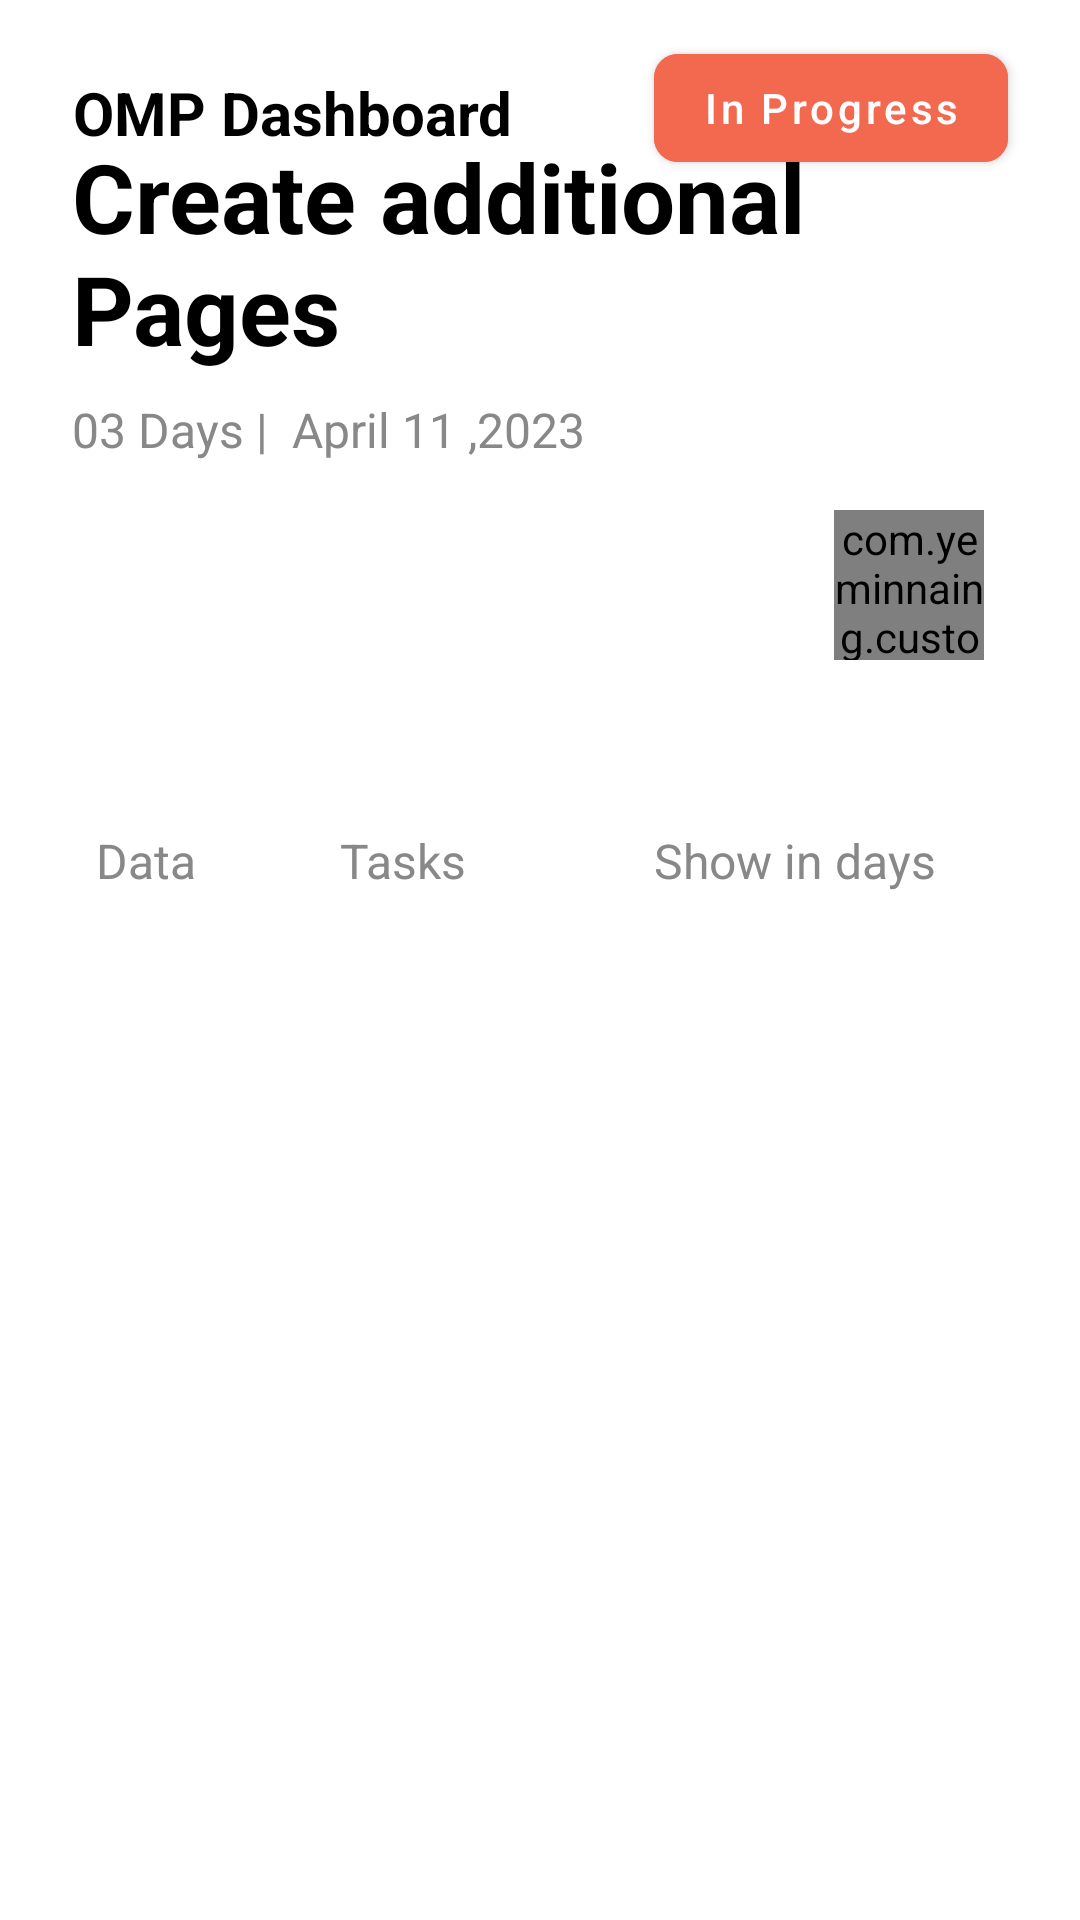

Layout XML and referenced resources for this Android screen:
<!-- AndroidManifest.xml: application theme Theme.CustomViewAssignment -->
<!-- res/layout/activity_main.xml -->
<?xml version="1.0" encoding="utf-8"?>
<androidx.coordinatorlayout.widget.CoordinatorLayout xmlns:android="http://schemas.android.com/apk/res/android"
    xmlns:app="http://schemas.android.com/apk/res-auto"
    xmlns:tools="http://schemas.android.com/tools"
    android:layout_width="match_parent"
    android:layout_height="match_parent"
    tools:context=".activities.MainActivity">

    <androidx.core.widget.NestedScrollView
        android:layout_width="match_parent"
        android:layout_height="match_parent">

        <RelativeLayout
            android:layout_width="match_parent"
            android:layout_height="200dp">

            <androidx.appcompat.widget.AppCompatImageView
                android:id="@+id/btnMainBack"
                android:layout_width="wrap_content"
                android:layout_height="wrap_content"
                android:layout_marginStart="@dimen/margin_medium_2"
                android:layout_marginTop="@dimen/margin_medium_3"
                android:src="@drawable/ic_baseline_keyboard_arrow_left_black_24" />

            <androidx.appcompat.widget.AppCompatTextView
                android:layout_width="wrap_content"
                android:layout_height="wrap_content"
                android:layout_alignBaseline="@+id/btnMainBack"
                android:layout_alignParentTop="true"
                android:layout_marginStart="@dimen/margin_medium"
                android:layout_marginTop="@dimen/margin_large"
                android:layout_toEndOf="@+id/btnMainBack"
                android:gravity="center"
                android:text="@string/omp_dashboard_lbl"
                android:textColor="@color/black"
                android:textSize="@dimen/text_regular_3x"
                android:textStyle="bold" />

            <com.google.android.material.button.MaterialButton
                android:layout_width="wrap_content"
                android:layout_height="wrap_content"
                android:layout_alignBaseline="@+id/btnMainBack"
                android:layout_alignParentEnd="true"
                android:layout_marginTop="@dimen/margin_card_medium_2"
                android:layout_marginEnd="@dimen/margin_large"
                android:backgroundTint="@color/colorSecondary"
                android:text="@string/in_progress_lbl"
                android:textAllCaps="false"
                android:textColor="@color/white"
                app:cornerRadius="@dimen/margin_medium"
                tools:ignore="RelativeOverlap" />

            <androidx.appcompat.widget.AppCompatTextView
                android:id="@+id/tvTitleMain"
                android:layout_width="wrap_content"
                android:layout_height="wrap_content"
                android:layout_below="@id/btnMainBack"
                android:layout_marginStart="@dimen/margin_large"
                android:layout_marginTop="@dimen/margin_large"
                android:gravity="start"
                android:text="@string/create_additional_npages_lbl"
                android:textColor="@color/black"
                android:textSize="@dimen/text_heading_2x"
                android:textStyle="bold" />

            <androidx.appcompat.widget.AppCompatTextView
                android:id="@+id/tvDaysMain"
                android:layout_width="wrap_content"
                android:layout_height="wrap_content"
                android:layout_below="@+id/tvTitleMain"
                android:layout_alignParentStart="true"
                android:layout_marginStart="@dimen/margin_large"
                android:layout_marginTop="@dimen/margin_medium"
                android:gravity="start"
                android:text="03 Days |"
                android:textColor="@color/colorPrimaryLight"
                android:textSize="@dimen/text_regular_2x" />

            <androidx.appcompat.widget.AppCompatTextView
                android:layout_width="wrap_content"
                android:layout_height="wrap_content"
                android:layout_below="@+id/tvTitleMain"
                android:layout_marginStart="@dimen/margin_medium"
                android:layout_marginTop="@dimen/margin_medium"
                android:layout_toEndOf="@+id/tvDaysMain"
                android:gravity="start"
                android:text="April 11 ,2023"
                android:textColor="@color/colorPrimaryLight"
                android:textSize="@dimen/text_regular_2x" />

            <RelativeLayout
                android:id="@+id/flProfileImages"
                android:layout_width="match_parent"
                android:layout_height="wrap_content"
                android:layout_below="@id/tvDaysMain"
                android:layout_marginStart="@dimen/margin_large"
                android:layout_marginTop="@dimen/margin_medium_2"
                android:layout_marginEnd="@dimen/margin_large">

                <androidx.recyclerview.widget.RecyclerView
                    android:id="@+id/rvProfileImage"
                    android:layout_width="300dp"
                    android:layout_height="wrap_content"
                    tools:itemCount="1"
                    tools:listitem="@layout/view_holder_profile_image" />

                <com.yeminnaing.customviewassignment.components.CircularProgressBar
                    android:layout_width="50dp"
                    android:layout_height="50dp"
                    android:layout_alignParentEnd="true"
                    android:layout_marginEnd="@dimen/margin_medium"
                    app:customIndicatorColor="@color/progressCircularBarColor"
                    app:customProgress="85"
                    app:customTrackColor="@color/colorSecondary" />

            </RelativeLayout>
            <androidx.core.widget.NestedScrollView
                android:layout_width="match_parent"
                android:layout_height="wrap_content"
                android:layout_below="@+id/flProfileImages"
                android:layout_marginTop="@dimen/margin_large"
                android:background="@drawable/task_background_main">

                <RelativeLayout
                    android:layout_width="match_parent"
                    android:layout_height="wrap_content">

                    <androidx.appcompat.widget.AppCompatTextView
                        android:id="@+id/tvDataMain"
                        android:layout_width="wrap_content"
                        android:layout_height="wrap_content"
                        android:layout_alignParentStart="true"
                        android:layout_marginStart="@dimen/margin_xlarge"
                        android:layout_marginTop="@dimen/margin_xlarge"
                        android:text="Data"
                        android:textColor="@color/colorPrimaryLight"
                        android:textSize="@dimen/text_regular_2x"
                        />

                    <androidx.appcompat.widget.AppCompatTextView
                        android:id="@+id/tvTitleTaskMain"
                        android:layout_width="wrap_content"
                        android:layout_height="wrap_content"
                        android:layout_marginStart="@dimen/margin_xxlarge"
                        android:layout_marginTop="@dimen/margin_xlarge"
                        android:layout_toEndOf="@+id/tvDataMain"
                        android:text="Tasks"
                        android:textColor="@color/colorPrimaryLight"
                        android:textSize="@dimen/text_regular_2x"
                       />

                    <androidx.appcompat.widget.AppCompatTextView
                        android:layout_width="wrap_content"
                        android:layout_height="wrap_content"
                        android:layout_alignParentEnd="true"
                        android:layout_marginTop="@dimen/margin_xlarge"
                        android:layout_marginEnd="@dimen/margin_xxlarge"
                        android:text="Show in days"
                        android:textColor="@color/colorPrimaryLight"
                        android:textSize="@dimen/text_regular_2x"
                        tools:ignore="RelativeOverlap" />

                    <androidx.appcompat.widget.AppCompatImageView
                        android:layout_width="wrap_content"
                        android:layout_height="wrap_content"
                        android:layout_alignParentEnd="true"
                        android:layout_marginTop="30dp"
                        android:layout_marginEnd="@dimen/margin_medium_3"
                        app:srcCompat="@drawable/ic_baseline_keyboard_arrow_down_light_24dp" />

                    <androidx.recyclerview.widget.RecyclerView
                        android:id="@+id/rvTask"
                        android:layout_width="wrap_content"
                        android:layout_height="wrap_content"
                        android:layout_below="@+id/tvTitleTaskMain"
                        android:layout_marginStart="@dimen/margin_xxlarge"
                        android:layout_marginTop="@dimen/margin_large"
                        android:layout_marginEnd="@dimen/margin_large"
                        android:layout_toEndOf="@+id/tvDataMain"
                        tools:listitem="@layout/viewpod_text_items" />

                </RelativeLayout>

            </androidx.core.widget.NestedScrollView>


        </RelativeLayout>

    </androidx.core.widget.NestedScrollView>

</androidx.coordinatorlayout.widget.CoordinatorLayout>
<!-- res/layout/view_holder_profile_image.xml (included above) -->
<?xml version="1.0" encoding="utf-8"?>
<FrameLayout xmlns:android="http://schemas.android.com/apk/res/android"
    xmlns:app="http://schemas.android.com/apk/res-auto"
    android:layout_width="wrap_content"
    android:layout_height="wrap_content">

    <com.yeminnaing.customviewassignment.components.RoundedProfileImage
        android:id="@+id/ivProfileImage"
        android:layout_width="40dp"
        android:layout_height="40dp"
        android:elevation="@dimen/margin_medium"
        android:scaleType="centerCrop"
        android:src="@drawable/honeynweoo"
        app:cornerRadius="20dp" />

</FrameLayout>
<!-- res/layout/viewpod_text_items.xml (included above) -->
<?xml version="1.0" encoding="utf-8"?>
<com.yeminnaing.customviewassignment.viewpods.TasksItemViewPod xmlns:android="http://schemas.android.com/apk/res/android"
    xmlns:app="http://schemas.android.com/apk/res-auto"
    android:layout_width="match_parent"
    android:layout_height="wrap_content"
    android:paddingBottom="@dimen/margin_medium_2">

    <RelativeLayout
        android:layout_width="match_parent"
        android:layout_height="wrap_content"
        android:background="@drawable/task_rounded_background_rv"
        android:padding="@dimen/margin_large">

        <androidx.appcompat.widget.AppCompatTextView
            android:id="@+id/tvInProgressMain"
            android:layout_width="wrap_content"
            android:layout_height="wrap_content"
            android:layout_alignParentStart="true"
            android:text="@string/in_progress_lbl"
            android:textColor="@color/colorSecondary"
            android:textSize="@dimen/text_regular_2x" />

        <androidx.appcompat.widget.AppCompatTextView
            android:layout_width="wrap_content"
            android:layout_height="wrap_content"
            android:layout_alignParentEnd="true"
            android:text="@string/design_lbl"
            android:textColor="@color/colorPrimaryLight"
            android:textSize="@dimen/text_regular_2x" />

        <androidx.appcompat.widget.AppCompatTextView
            android:id="@+id/tvTaskTitleMain"
            android:layout_width="wrap_content"
            android:layout_height="wrap_content"
            android:layout_below="@+id/tvInProgressMain"
            android:layout_marginTop="@dimen/margin_small"
            android:text="@string/contact_page_lbl"
            android:textColor="@color/black"
            android:textSize="@dimen/text_regular_3x" />

        <androidx.appcompat.widget.AppCompatImageView
            android:id="@+id/ivMsgMain"
            android:layout_width="24dp"
            android:layout_height="24dp"
            android:layout_below="@+id/tvTaskTitleMain"
            android:layout_marginTop="@dimen/margin_large"
            app:srcCompat="@drawable/chat" />

        <androidx.appcompat.widget.AppCompatTextView
            android:id="@+id/tvMsgMain"
            android:layout_width="wrap_content"
            android:layout_height="wrap_content"
            android:layout_below="@+id/tvTaskTitleMain"
            android:layout_marginStart="@dimen/margin_small"
            android:layout_marginTop="@dimen/margin_large"
            android:layout_toEndOf="@+id/ivMsgMain"
            android:text="3"
            android:textColor="@color/black"
            android:textSize="@dimen/text_regular_2x" />

        <androidx.appcompat.widget.AppCompatImageView
            android:id="@+id/ivLinkMain"
            android:layout_width="wrap_content"
            android:layout_height="24dp"
            android:layout_below="@+id/tvTaskTitleMain"
            android:layout_marginStart="@dimen/margin_medium_2"
            android:layout_marginTop="@dimen/margin_large"
            android:layout_toEndOf="@+id/tvMsgMain"
            app:srcCompat="@drawable/paperclip" />

        <androidx.appcompat.widget.AppCompatTextView
            android:layout_width="wrap_content"
            android:layout_height="wrap_content"
            android:layout_below="@+id/tvTaskTitleMain"
            android:layout_marginStart="@dimen/margin_small"
            android:layout_marginTop="@dimen/margin_large"
            android:layout_toEndOf="@+id/ivLinkMain"
            android:text="3"
            android:textColor="@color/black"
            android:textSize="@dimen/text_regular_2x" />

        <androidx.appcompat.widget.AppCompatTextView
            android:id="@+id/ivDegreeMain"
            android:layout_width="wrap_content"
            android:layout_height="wrap_content"
            android:layout_below="@+id/tvTaskTitleMain"
            android:layout_alignParentEnd="true"
            android:layout_marginTop="@dimen/margin_large"
            android:layout_marginEnd="@dimen/margin_xlarge"
            android:text="@string/n_158_lbl"
            android:textColor="@color/black"
            android:textSize="@dimen/text_regular_2x" />

        <com.yeminnaing.customviewassignment.components.RoundedProfileImage
            android:id="@+id/ivProfileImageTask"
            android:layout_width="30dp"
            android:layout_height="30dp"
            android:layout_below="@+id/tvTaskTitleMain"
            android:layout_alignParentEnd="true"
            android:layout_marginTop="@dimen/margin_medium_3"
            android:elevation="@dimen/margin_medium"
            android:scaleType="centerCrop"
            app:cornerRadius="15dp"
            app:srcCompat="@drawable/honeynweoo" />

    </RelativeLayout>

</com.yeminnaing.customviewassignment.viewpods.TasksItemViewPod>
<!-- resources referenced by this layout -->
<resources>
  <color name="black">#FF000000</color>
  <color name="colorPrimaryLight">#888888</color>
  <color name="colorSecondary">#f26950</color>
  <color name="progressCircularBarColor">#facfc2</color>
  <color name="white">#FFFFFFFF</color>
  <dimen name="margin_card_medium_2">12dp</dimen>
  <dimen name="margin_large">24dp</dimen>
  <dimen name="margin_medium">8dp</dimen>
  <dimen name="margin_medium_2">16dp</dimen>
  <dimen name="margin_medium_3">20dp</dimen>
  <dimen name="margin_small">4dp</dimen>
  <dimen name="margin_xlarge">32dp</dimen>
  <dimen name="margin_xxlarge">48dp</dimen>
  <dimen name="text_heading_2x">32sp</dimen>
  <dimen name="text_regular_2x">16sp</dimen>
  <dimen name="text_regular_3x">20sp</dimen>
  <!-- drawable honeynweoo: jpg bitmap (drawable-xxxhdpi, 50119 bytes) -->
  <!-- drawable paperclip: png bitmap (drawable-xxxhdpi, 4387 bytes) -->
  <string name="contact_page_lbl">Contact page</string>
  <string name="create_additional_npages_lbl">Create additional\nPages</string>
  <string name="design_lbl">Design</string>
  <string name="in_progress_lbl">In Progress</string>
  <string name="n_158_lbl">N 158</string>
  <string name="omp_dashboard_lbl">OMP Dashboard</string>
  <style name="Theme.CustomViewAssignment" parent="Theme.MaterialComponents.DayNight.NoActionBar">
          
          <item name="colorPrimary">@color/colorPrimary</item>
          <item name="colorAccent">@color/colorAccent</item>
          <item name="colorOnPrimary">@color/colorAccent</item>
          
          <item name="colorSecondary">@color/teal_200</item>
          <item name="colorSecondaryVariant">@color/teal_700</item>
          <item name="colorOnSecondary">@color/black</item>
          
          <item name="android:statusBarColor">?attr/colorPrimaryVariant</item>
          
      </style>
  <color name="colorPrimary">#feffff</color>
  <color name="colorAccent">#2cc09c</color>
  <color name="teal_200">#FF03DAC5</color>
  <color name="teal_700">#FF018786</color>
</resources>
